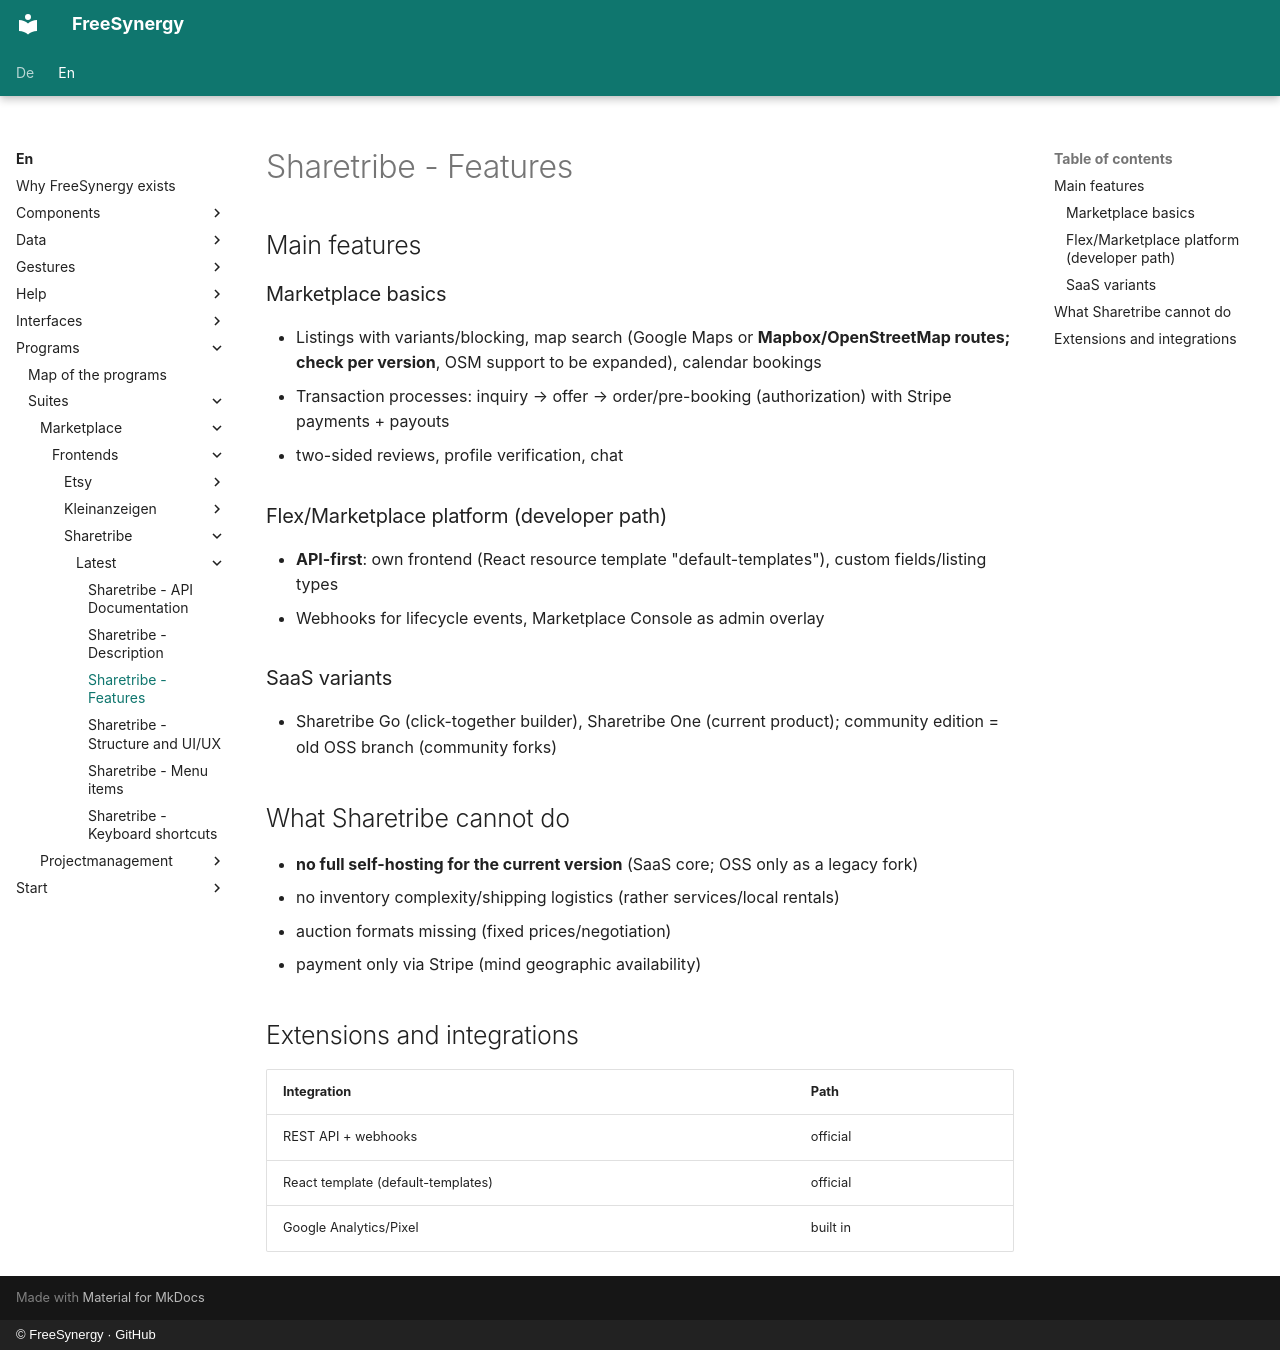

repository: FreeSynergy/fs-documentation · page: en/programs/suites/marketplace/frontends/sharetribe/latest/features/index.html · generator: mkdocs · copyright: © FreeSynergy · GitHub

# Sharetribe - Features

## Main features

### Marketplace basics
- Listings with variants/blocking, map search (Google Maps or **Mapbox/OpenStreetMap routes; check per version**, OSM support to be expanded), calendar bookings
- Transaction processes: inquiry → offer → order/pre-booking (authorization) with Stripe payments + payouts
- two-sided reviews, profile verification, chat

### Flex/Marketplace platform (developer path)
- **API-first**: own frontend (React resource template "default-templates"), custom fields/listing types
- Webhooks for lifecycle events, Marketplace Console as admin overlay

### SaaS variants
- Sharetribe Go (click-together builder), Sharetribe One (current product); community edition = old OSS branch (community forks)

## What Sharetribe cannot do

- **no full self-hosting for the current version** (SaaS core; OSS only as a legacy fork)
- no inventory complexity/shipping logistics (rather services/local rentals)
- auction formats missing (fixed prices/negotiation)
- payment only via Stripe (mind geographic availability)

## Extensions and integrations

| Integration | Path |
|-------------|-----|
| REST API + webhooks | official |
| React template (default-templates) | official |
| Google Analytics/Pixel | built in |
